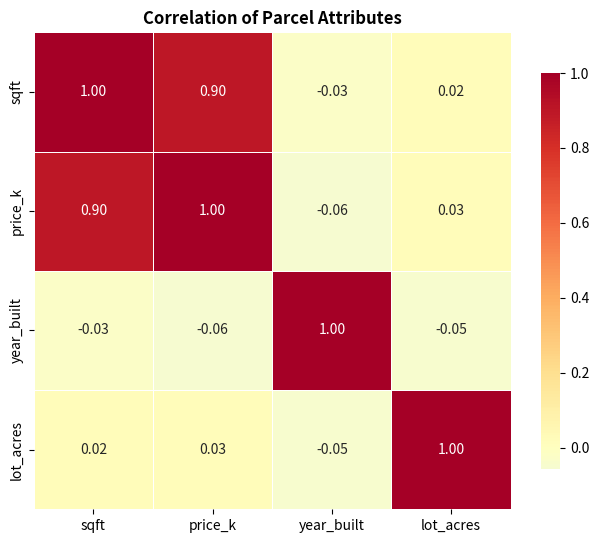

The script that saved this image:
"""
Correlogram / heatmap — CORRELATION
Correlation matrix as a colored grid. Inspired by python-graph-gallery.com.
"""
import matplotlib; matplotlib.use("Agg")
import matplotlib.pyplot as plt
import seaborn as sns
import numpy as np
import pandas as pd

rng = np.random.default_rng(9)
n = 300
sqft = rng.normal(1900, 400, n)
df = pd.DataFrame({
    "sqft": sqft,
    "price_k": sqft * 0.22 + rng.normal(0, 40, n),
    "year_built": rng.normal(1995, 20, n),
    "lot_acres": rng.normal(0.28, 0.1, n),
})
corr = df.corr()

fig, ax = plt.subplots(figsize=(6.5, 5.5))
sns.heatmap(corr, annot=True, cmap="RdYlBu_r", center=0, fmt=".2f", square=True,
            linewidths=0.5, cbar_kws={"shrink": 0.8}, ax=ax)
ax.set_title("Correlation of Parcel Attributes", fontweight="bold")
plt.tight_layout()
plt.savefig("17_correlogram_heatmap.png", dpi=150)
